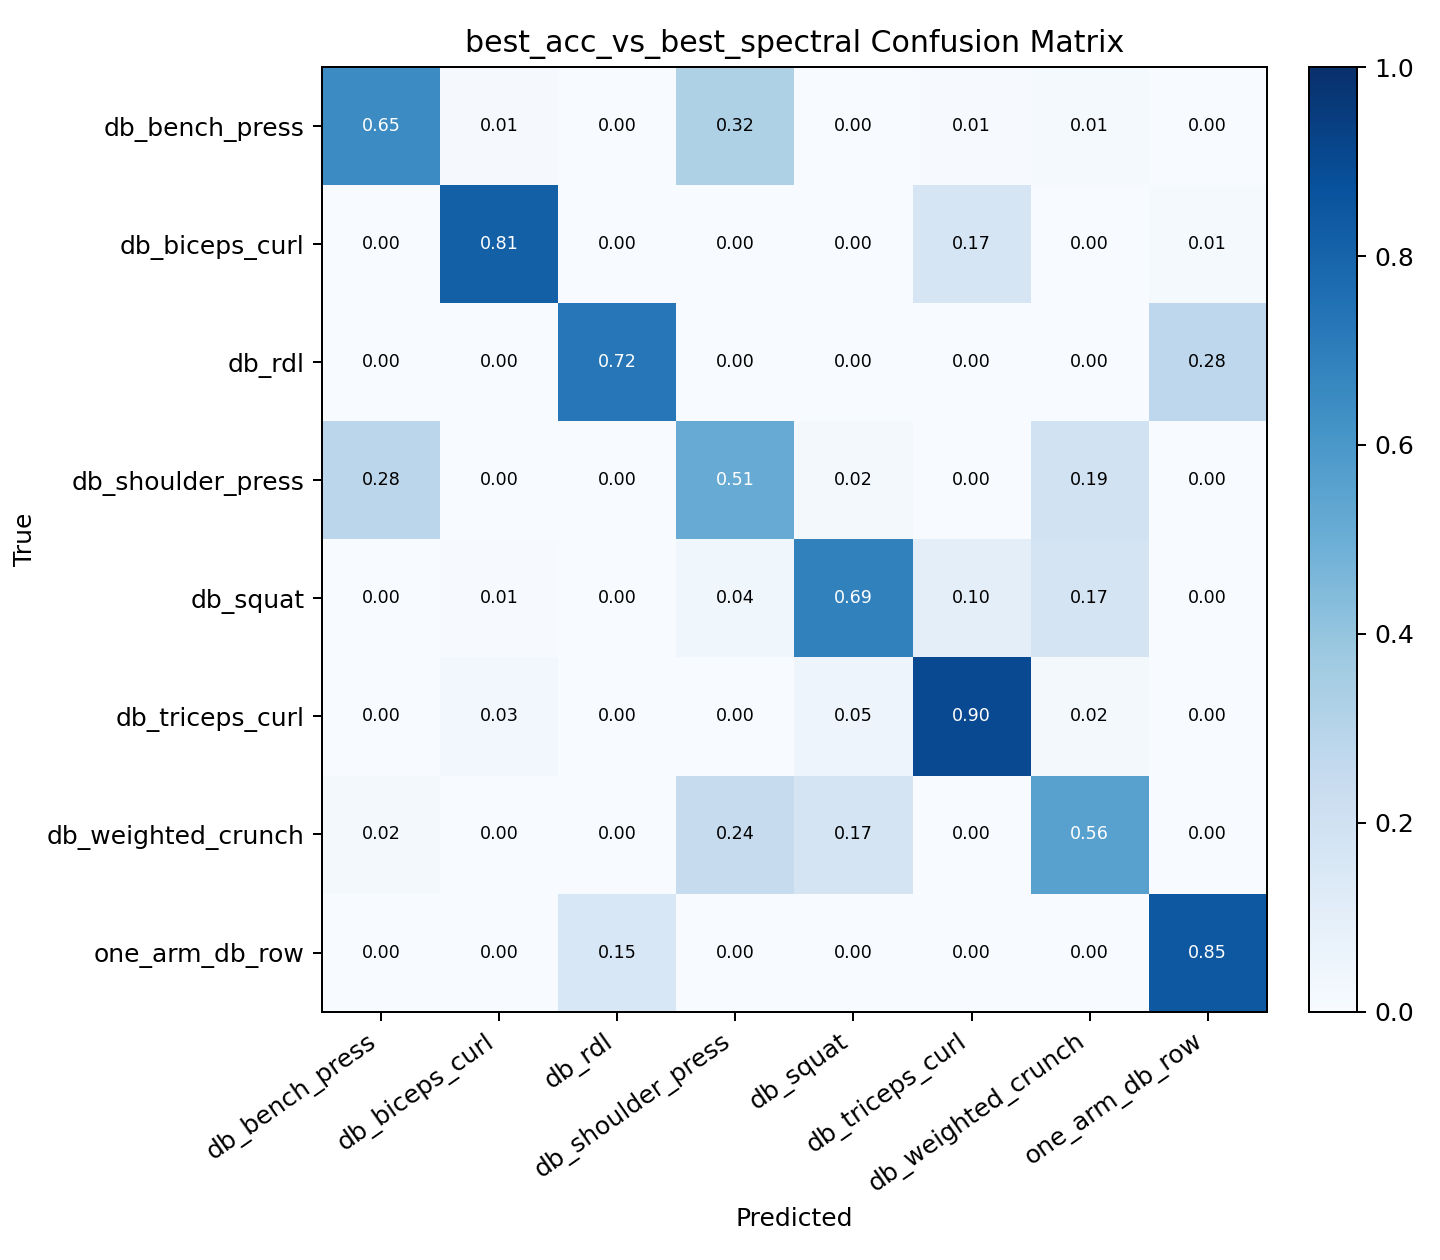

The file beside this chart, header and first rows:
, db_bench_press, db_biceps_curl, db_rdl, db_shoulder_press, db_squat, db_triceps_curl, db_weighted_crunch, one_arm_db_row
db_bench_press, 0.6471, 0.008824, 0.0, 0.3206, 0.002941, 0.005882, 0.01471, 0.0
db_biceps_curl, 0.0, 0.8125, 0.0, 0.0, 0.003472, 0.1701, 0.0, 0.01389
db_rdl, 0.0, 0.0, 0.7235, 0.0, 0.0, 0.0, 0.0, 0.2765
db_shoulder_press, 0.2816, 0.0, 0.0, 0.509, 0.02166, 0.0, 0.1877, 0.0
db_squat, 0.0, 0.00641, 0.0, 0.03526, 0.6859, 0.09936, 0.1731, 0.0
db_triceps_curl, 0.0, 0.02623, 0.0, 0.0, 0.04918, 0.9016, 0.02295, 0.0
db_weighted_crunch, 0.02007, 0.0, 0.0, 0.2441, 0.1739, 0.003344, 0.5585, 0.0
one_arm_db_row, 0.0, 0.0, 0.1548, 0.0, 0.0, 0.0, 0.0, 0.8452
